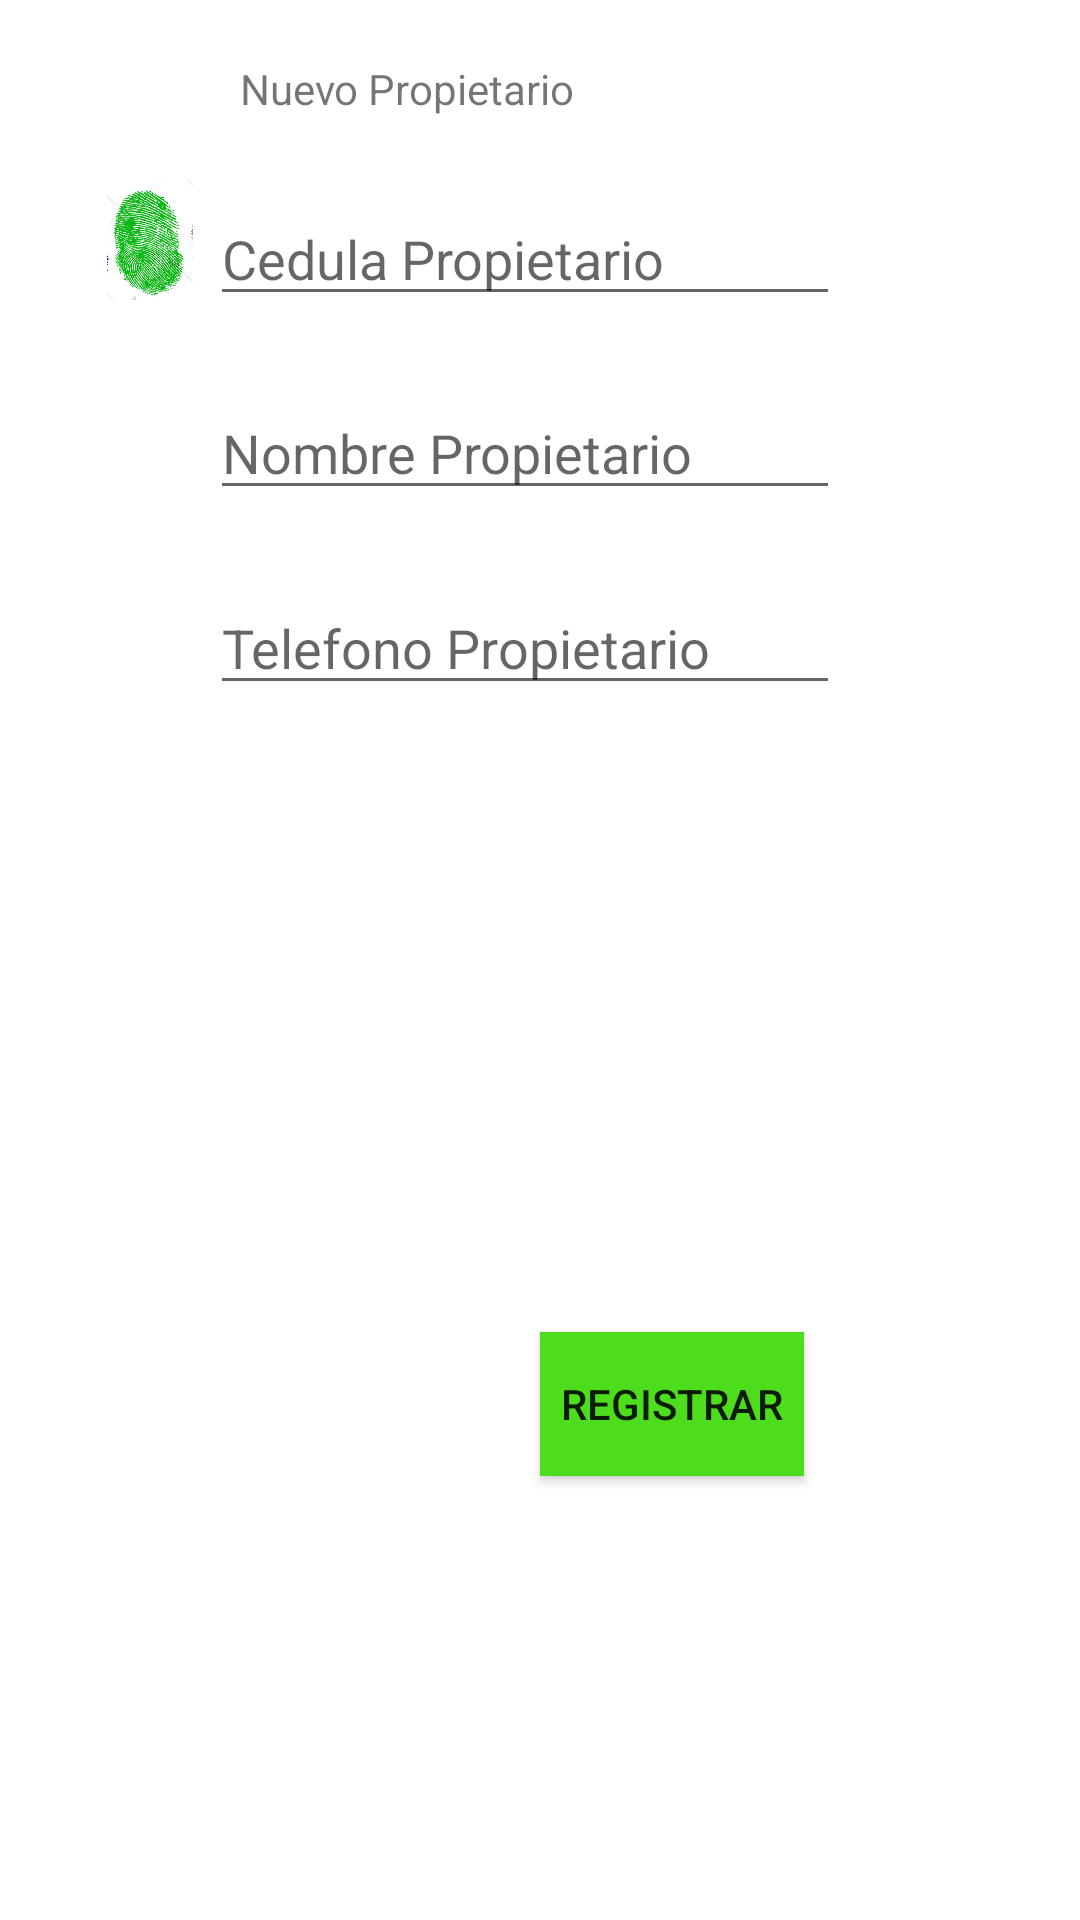

Write the Android layout XML for this screen, with the resource values it uses.
<!-- AndroidManifest.xml: application theme AppTheme -->
<!-- res/layout/activity_registro_propietario.xml -->
<?xml version="1.0" encoding="utf-8"?>
<RelativeLayout xmlns:android="http://schemas.android.com/apk/res/android"
    xmlns:app="http://schemas.android.com/apk/res-auto"
    xmlns:tools="http://schemas.android.com/tools"
    android:layout_width="match_parent"
    android:layout_height="match_parent"
    tools:context="com.example.pc.myapplication.vista.RegistroPropietario">

<ImageView
    android:layout_width="40dp"
    android:layout_height="40dp"
    android:layout_marginTop="60dp"
    android:layout_marginLeft="30dp"
    app:srcCompat="@mipmap/huellla"/>


    <ImageView
        android:layout_width="40dp"
        android:layout_height="40dp"
        android:layout_marginTop="130dp"
        android:layout_marginLeft="30dp"
        app:srcCompat="@mipmap/propietario"
        android:id="@+id/imageView" />

<TextView
    android:layout_width="200dp"
    android:layout_height="20dp"
    android:layout_marginTop="20dp"
    android:text="Nuevo Propietario"
    android:id="@+id/textView"
    android:layout_centerHorizontal="true"/>

    <EditText
        android:id="@+id/edt_nombre_propietario"
        android:layout_width="wrap_content"
        android:layout_height="wrap_content"
        android:ems="10"
        android:hint="Nombre Propietario"
        android:inputType="textPersonName"
        tools:layout_editor_absoluteX="97dp"
        tools:layout_editor_absoluteY="97dp"
        android:layout_alignBottom="@+id/imageView"
        android:layout_alignStart="@+id/edt_cedula_propietario" />

    <EditText
        android:id="@+id/edt_cedula_propietario"
        android:layout_width="wrap_content"
        android:layout_height="wrap_content"
        android:ems="10"
        android:hint="Cedula Propietario"
        android:inputType="number"
        tools:layout_editor_absoluteX="97dp"
        tools:layout_editor_absoluteY="40dp"
        android:layout_marginTop="24dp"
        android:layout_below="@+id/textView"
        android:layout_alignEnd="@+id/textView" />

    <EditText
        android:id="@+id/edt_telefono_propietario"
        android:layout_width="wrap_content"
        android:layout_height="wrap_content"
        android:ems="10"
        android:hint="Telefono Propietario"
        android:inputType="number"
        tools:layout_editor_absoluteX="97dp"
        tools:layout_editor_absoluteY="178dp"
        android:layout_alignBottom="@+id/imageView2"
        android:layout_alignStart="@+id/edt_nombre_propietario" />

    <Button
        android:id="@+id/btn_registrar_propietario"
        android:layout_width="wrap_content"
        android:layout_height="wrap_content"
        android:layout_marginRight="200dp"
        android:background="@color/colorAccent"
        android:onClick="registrarPropietario"
        android:text="registrar"
        tools:layout_editor_absoluteX="64dp"
        tools:layout_editor_absoluteY="274dp"
        android:layout_marginEnd="12dp"
        android:layout_alignParentBottom="true"
        android:layout_alignEnd="@+id/edt_cedula_propietario"
        android:layout_marginBottom="148dp" />

    <ImageView
        android:layout_width="40dp"
        android:layout_height="40dp"
        android:layout_marginTop="25dp"
        android:layout_marginLeft="30dp"
        app:srcCompat="@mipmap/telefono"
        android:id="@+id/imageView2"
        android:layout_below="@+id/imageView"
        android:layout_toStartOf="@+id/edt_telefono_propietario" />

</RelativeLayout>
<!-- resources referenced by this layout -->
<resources>
  <color name="colorAccent">#4ddd1d</color>
  <!-- mipmap huellla: png bitmap (mipmap-xxxhdpi, 427049 bytes) -->
  <style name="AppTheme" parent="Theme.AppCompat.Light.DarkActionBar">
          
          <item name="colorPrimary">@color/colorPrimary</item>
          <item name="colorPrimaryDark">@color/colorPrimaryDark</item>
          <item name="colorAccent">@color/colorAccent</item>
          <item name="android:windowBackground">@color/blanco</item>
          <item name="android:colorBackground">@color/registrar_mascota</item>
      </style>
  <color name="colorPrimary">#48da20</color>
  <color name="colorPrimaryDark">#1ca005</color>
  <color name="blanco">#ddf1f0f7</color>
  <color name="registrar_mascota">#e4f7eff6</color>
</resources>
